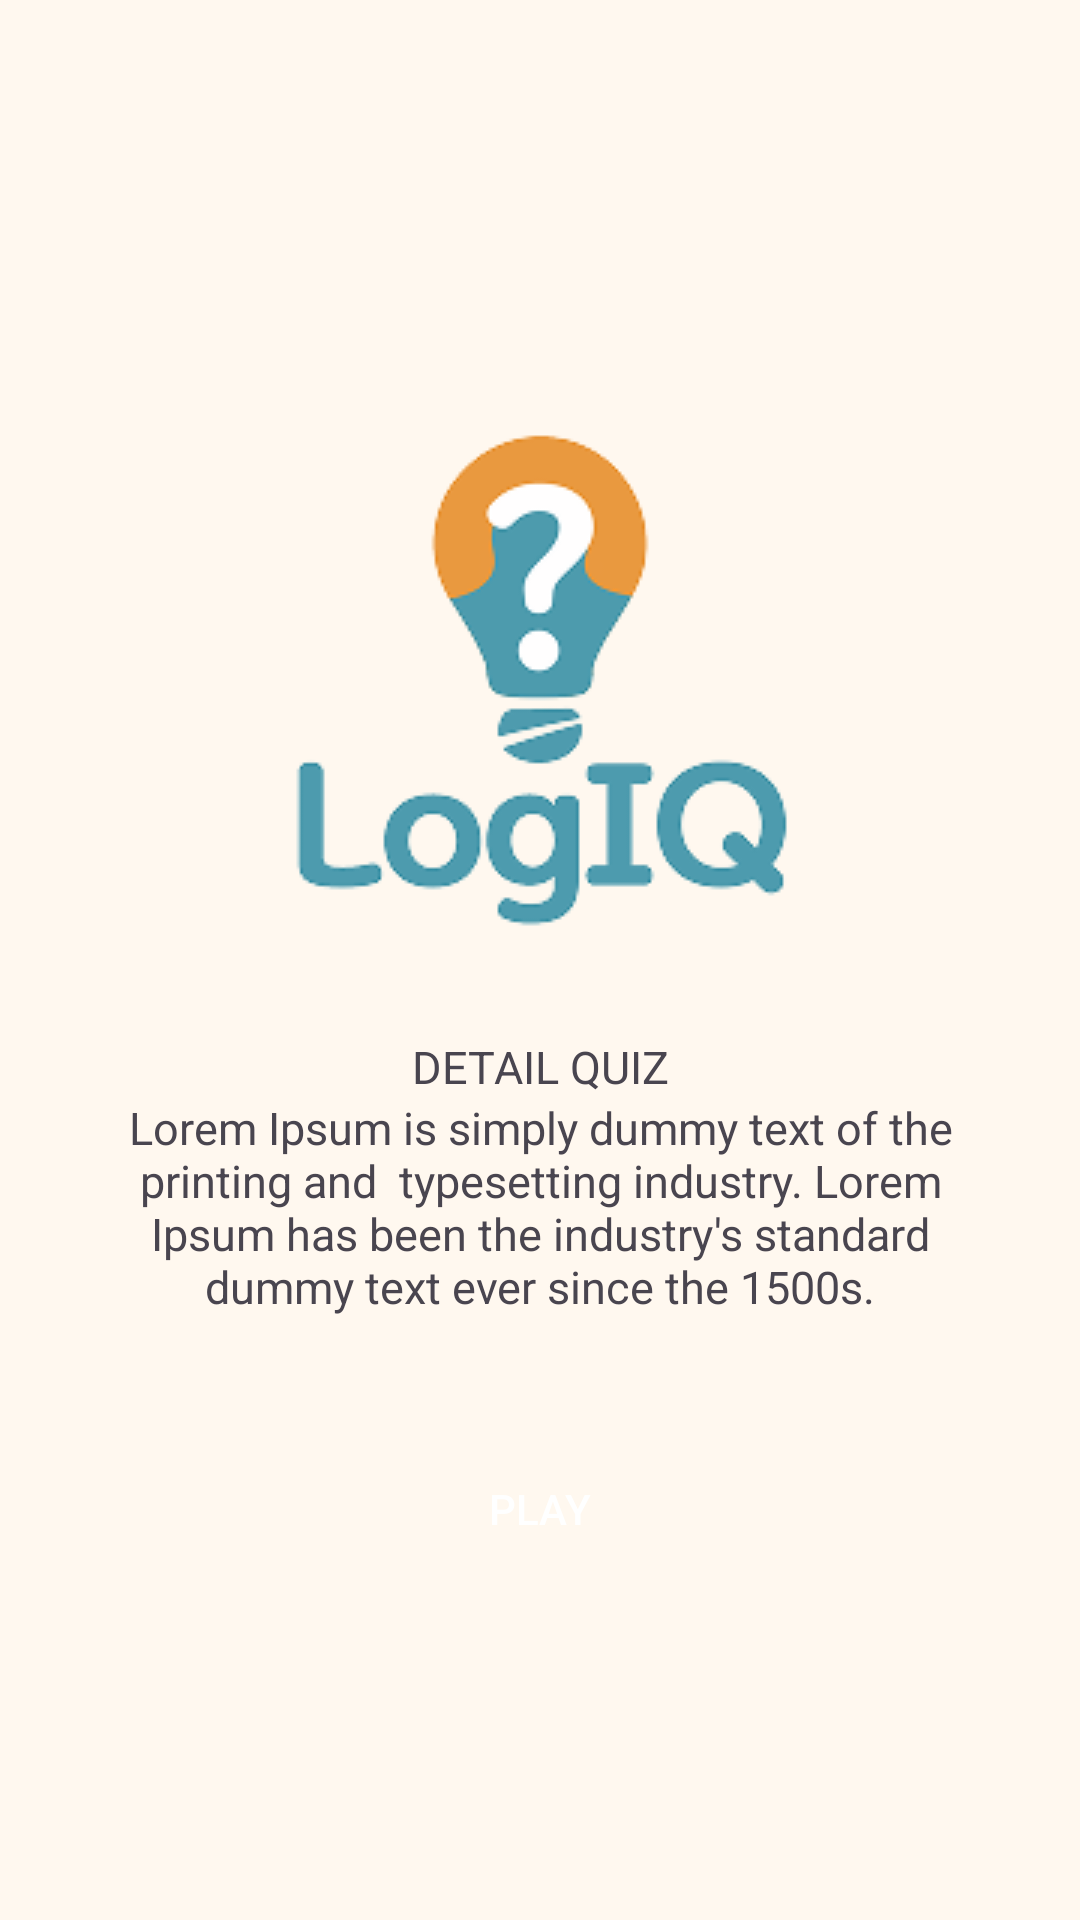

Write the Android layout XML for this screen, with the resource values it uses.
<!-- AndroidManifest.xml: application theme Theme.TugasAkhirPAM -->
<!-- res/layout/activity_quiz.xml -->
<?xml version="1.0" encoding="utf-8"?>
<androidx.constraintlayout.widget.ConstraintLayout xmlns:android="http://schemas.android.com/apk/res/android"
    xmlns:app="http://schemas.android.com/apk/res-auto"
    xmlns:tools="http://schemas.android.com/tools"
    android:id="@+id/main"
    android:layout_width="match_parent"
    android:layout_height="match_parent"
    tools:context=".features.quiz.ui.QuizActivity"
    android:background="@color/background">

    <LinearLayout
        android:layout_width="283dp"
        android:layout_height="wrap_content"
        android:orientation="vertical"
        app:layout_constraintBottom_toBottomOf="parent"
        app:layout_constraintEnd_toEndOf="parent"
        app:layout_constraintStart_toStartOf="parent"
        app:layout_constraintTop_toTopOf="parent"
        android:gravity="center">

        <ImageView
            android:layout_width="wrap_content"
            android:layout_height="wrap_content"
            android:src="@drawable/logo_med"
            app:layout_constraintEnd_toEndOf="parent"
            app:layout_constraintStart_toStartOf="parent"
            app:layout_constraintTop_toTopOf="parent" />

        <TextView
            android:layout_width="wrap_content"
            android:layout_height="wrap_content"
            android:text="DETAIL QUIZ"
            android:textSize="15sp"/>

        <TextView
            android:id="@+id/tv_quiz_desc"
            android:layout_width="wrap_content"
            android:layout_height="wrap_content"
            android:text="Lorem Ipsum is simply dummy text of the printing and  typesetting industry. Lorem Ipsum has been the industry's standard dummy text ever since the 1500s."
            android:textSize="15sp"
            android:textAlignment="center"/>

        <androidx.appcompat.widget.AppCompatButton
            android:id="@+id/btn_play"
            android:layout_width="wrap_content"
            android:layout_height="wrap_content"
            android:layout_marginTop="40dp"
            android:paddingHorizontal="60dp"
            android:background="@drawable/button_rounded_primary"
            android:textColor="@color/white"
            android:text="PLAY"/>


    </LinearLayout>



</androidx.constraintlayout.widget.ConstraintLayout>
<!-- resources referenced by this layout -->
<resources>
  <color name="background">#FFF8EF</color>
  <color name="white">#FFFFFFFF</color>
  <!-- drawable logo_med: png bitmap (drawable, 14684 bytes) -->
  <style name="Theme.TugasAkhirPAM" parent="Base.Theme.TugasAkhirPAM" />
  <style name="Base.Theme.TugasAkhirPAM" parent="Theme.Material3.DayNight.NoActionBar">
          
          
      </style>
</resources>
